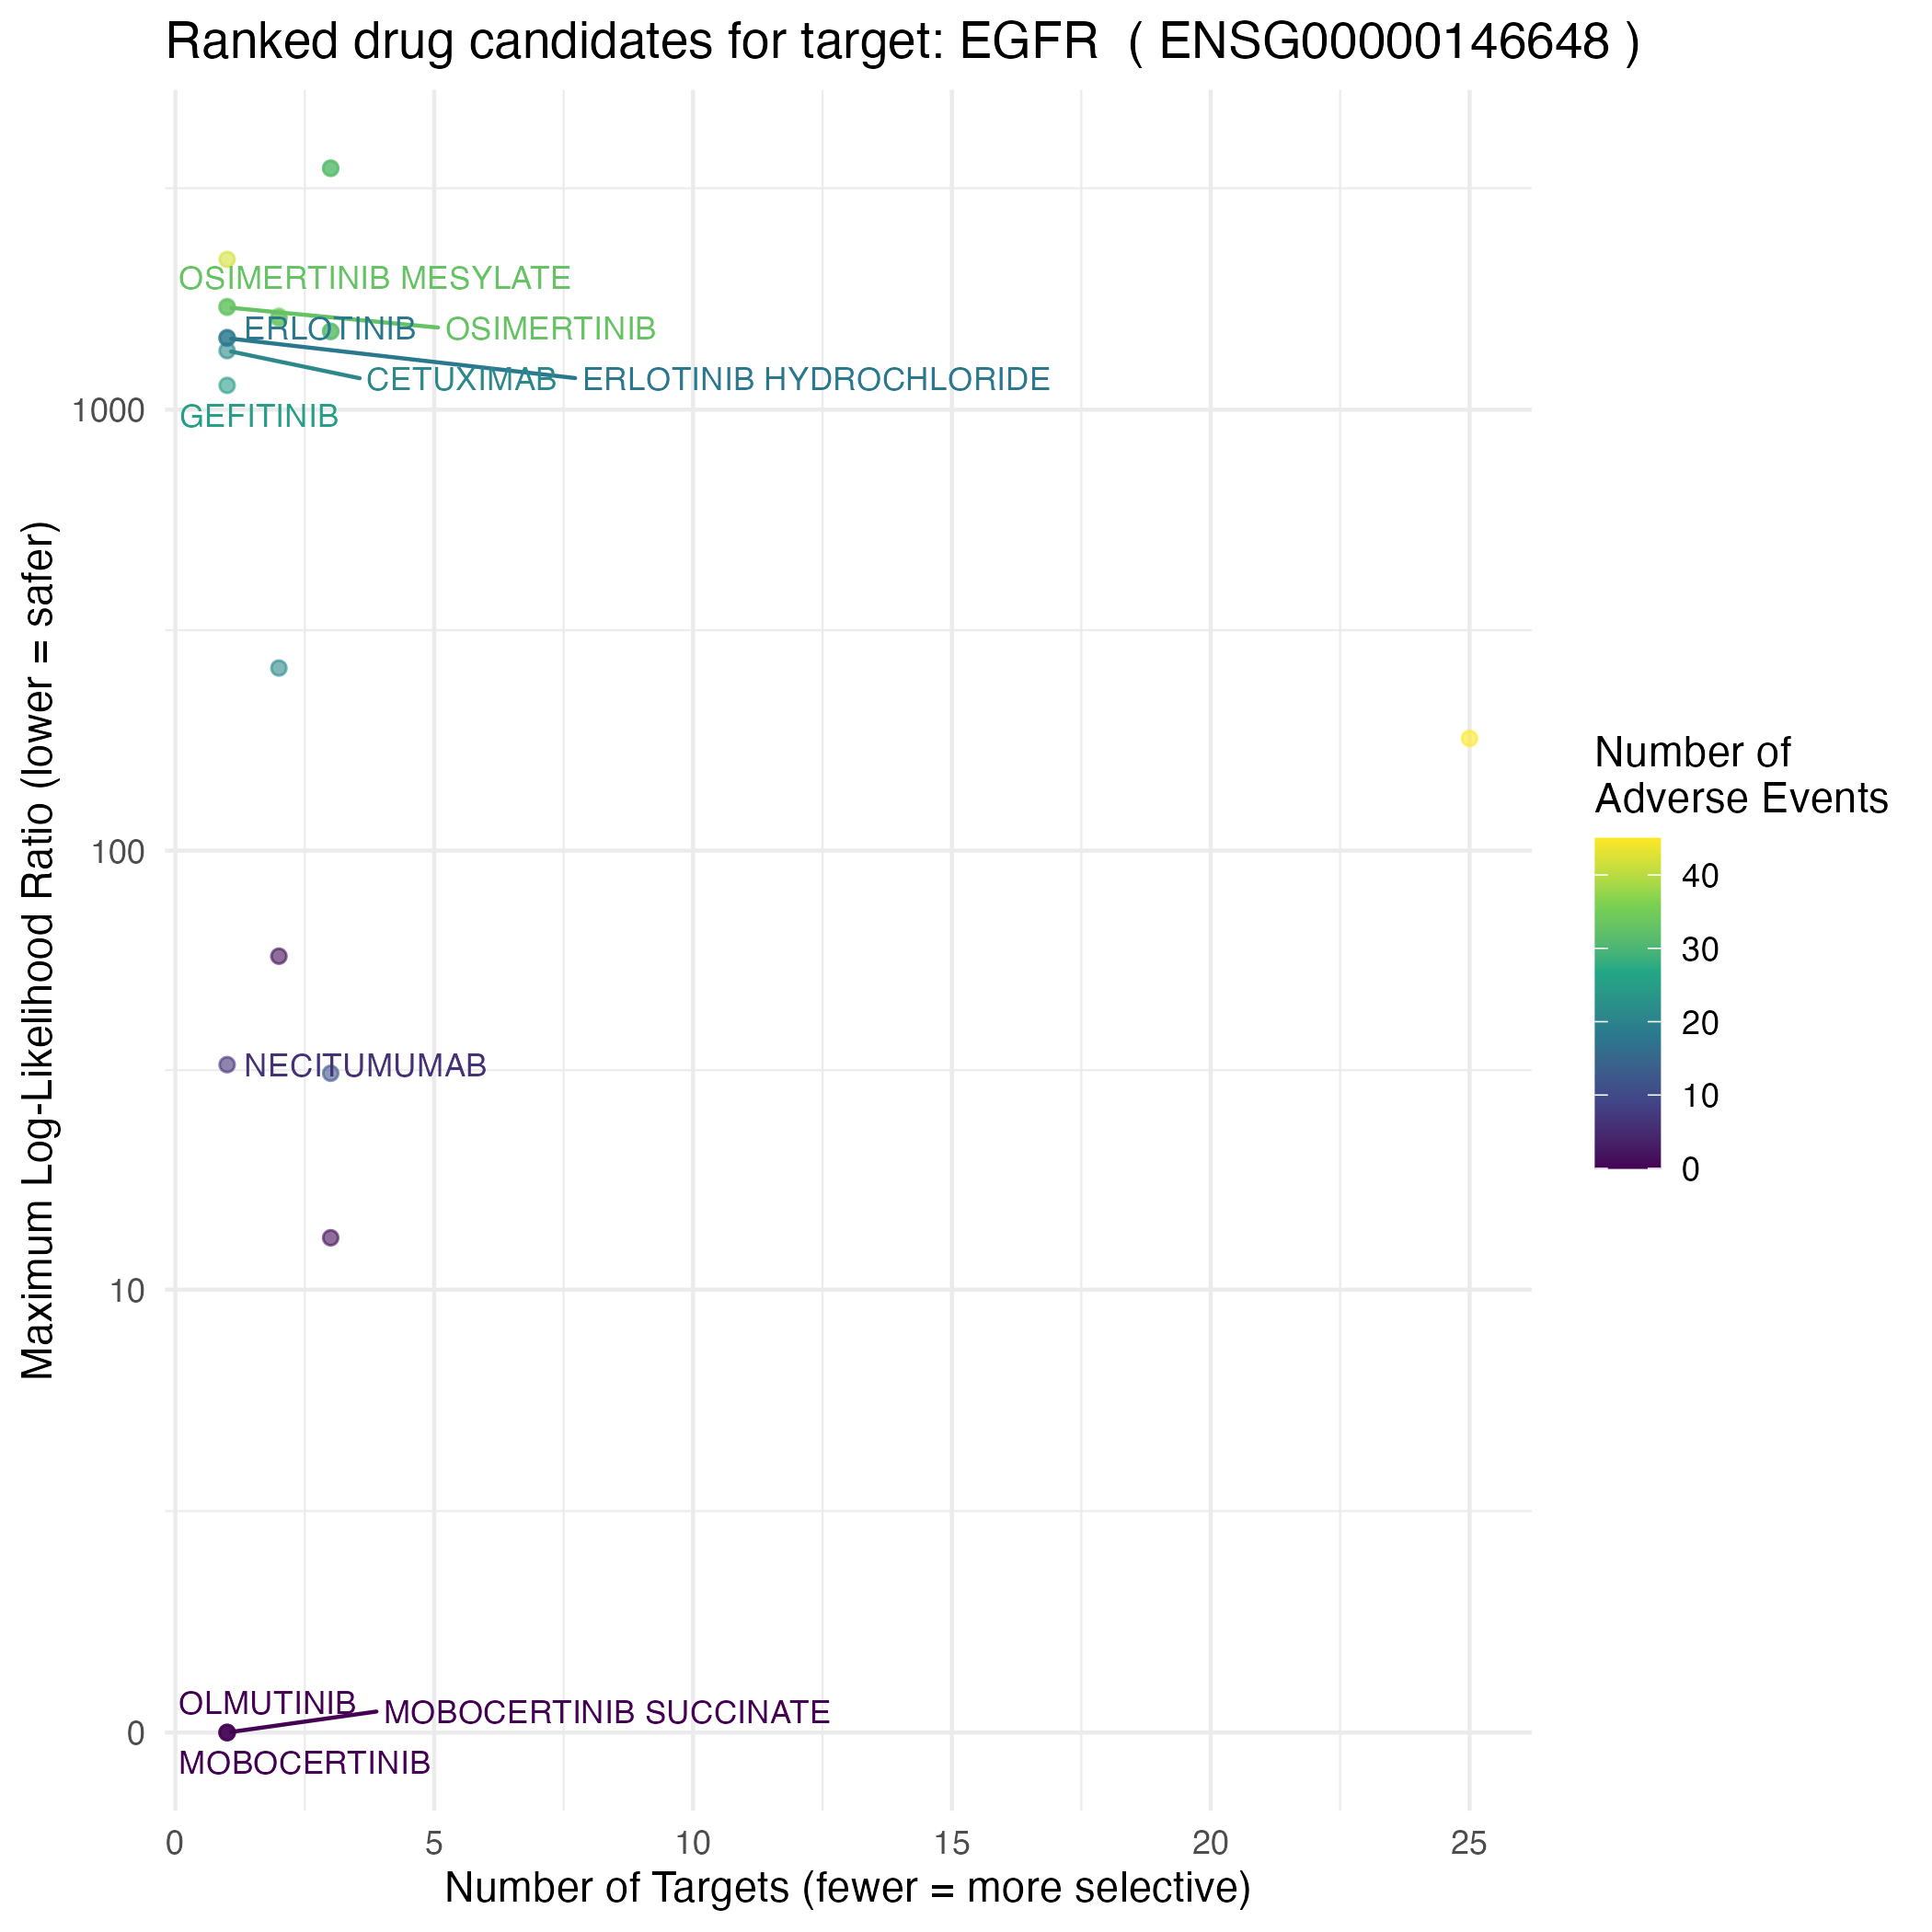

Data behind this chart, as committed beside it:
id	name	nTargets	hasAdverseData	max_llr	nAdverseEvents
CHEMBL3786343	OLMUTINIB	1	FALSE	0	0
CHEMBL4650319	MOBOCERTINIB	1	FALSE	0	0
CHEMBL4802239	MOBOCERTINIB SUCCINATE	1	FALSE	0	0
CHEMBL1743047	NECITUMUMAB	1	TRUE	32.67	6
CHEMBL939	GEFITINIB	1	TRUE	1135	25
CHEMBL1201577	CETUXIMAB	1	TRUE	1361	21
CHEMBL1079742	ERLOTINIB HYDROCHLORIDE	1	TRUE	1452	18
CHEMBL553	ERLOTINIB	1	TRUE	1457	18
CHEMBL3353410	OSIMERTINIB	1	TRUE	1706	33
CHEMBL3545063	OSIMERTINIB MESYLATE	1	TRUE	1714	33
CHEMBL1201827	PANITUMUMAB	1	TRUE	2192	42
CHEMBL4297774	AMIVANTAMAB	2	TRUE	57.61	1
CHEMBL3545311	BRIGATINIB	2	TRUE	259.5	21
CHEMBL554	LAPATINIB	2	TRUE	1610	32
CHEMBL1201179	LAPATINIB DITOSYLATE	2	TRUE	1629	34
CHEMBL2110732	DACOMITINIB ANHYDROUS	3	TRUE	13.17	1
CHEMBL2105719	DACOMITINIB	3	TRUE	31.23	12
CHEMBL3989921	NERATINIB MALEATE	3	TRUE	1505	31
CHEMBL180022	NERATINIB	3	TRUE	1505	32
CHEMBL2105712	AFATINIB DIMALEATE	3	TRUE	3524	33
CHEMBL1173655	AFATINIB	3	TRUE	3531	31
CHEMBL24828	VANDETANIB	25	TRUE	179.7	45
